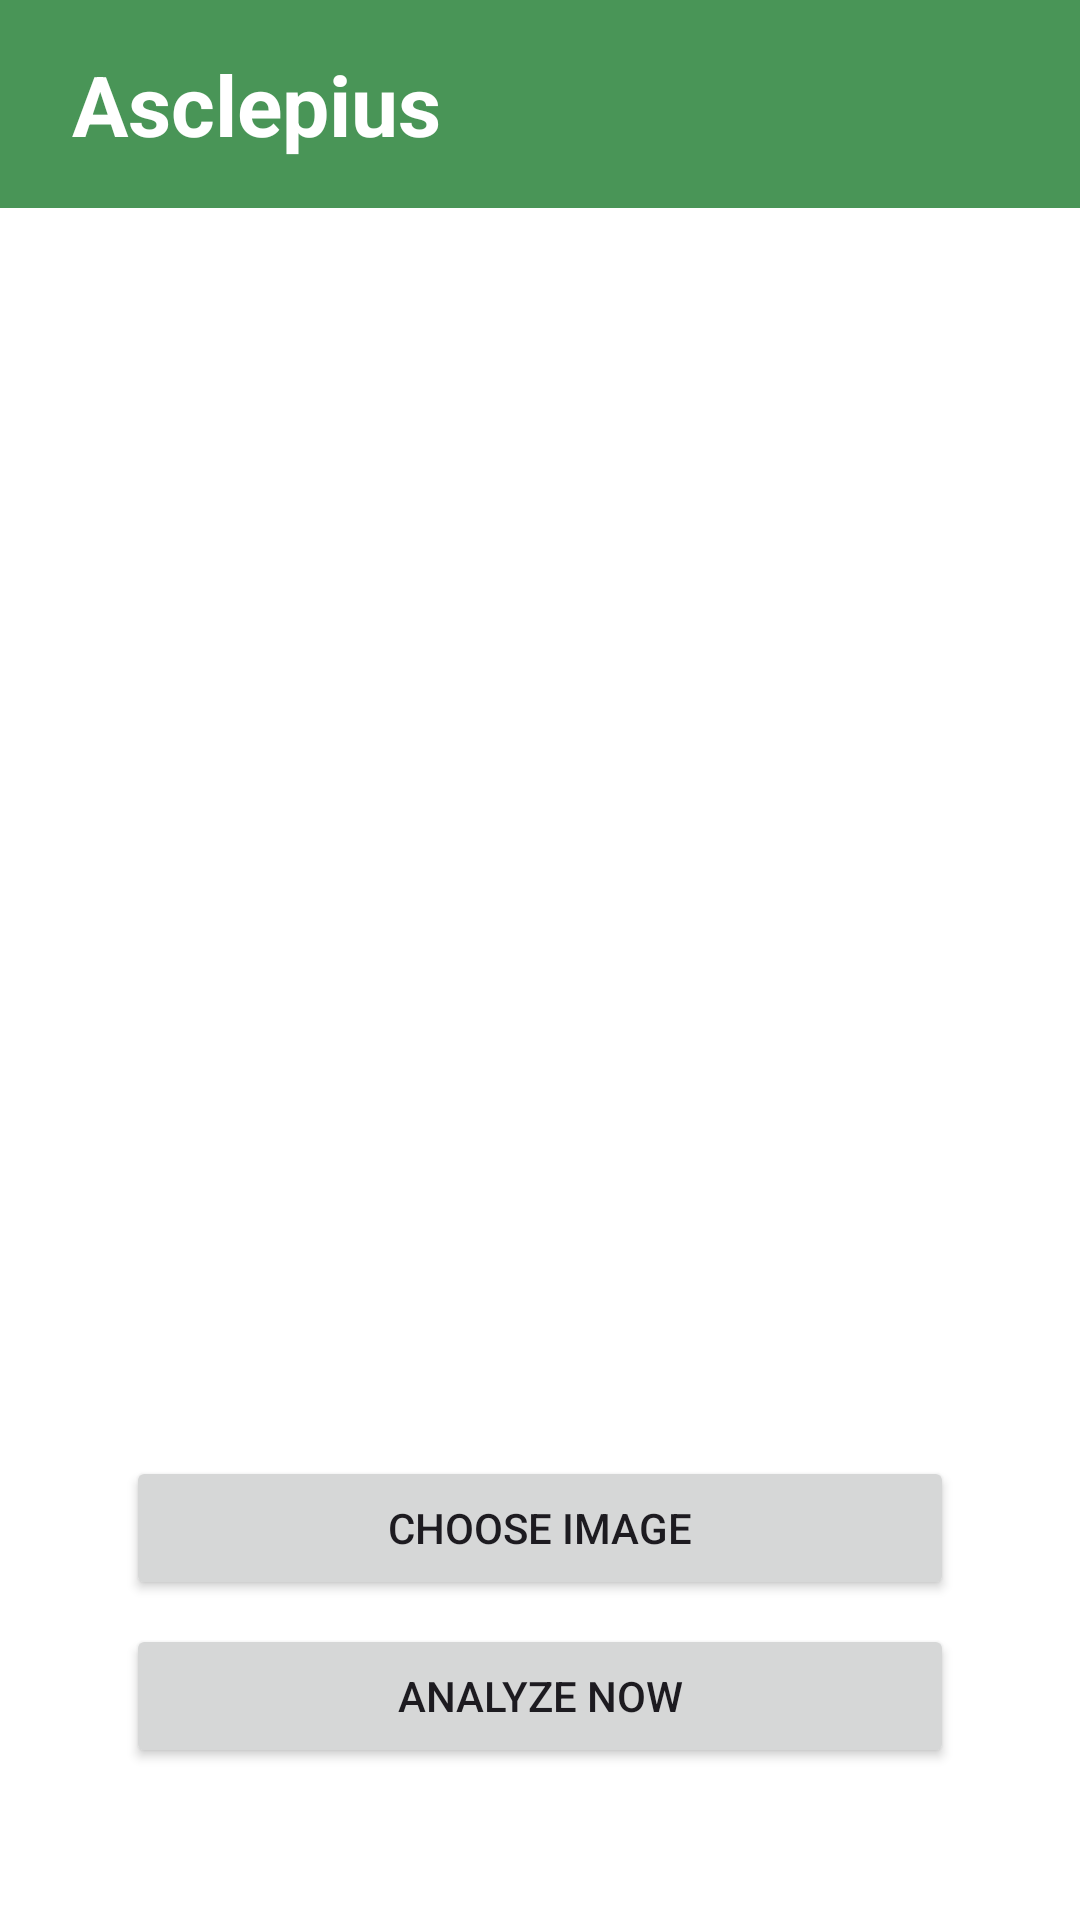

Here is an Android app screen rendered from its layout file. Give the layout XML and the strings, colors and styles it references.
<!-- AndroidManifest.xml: application theme Theme.Asclepius -->
<!-- res/layout/activity_main.xml -->
<?xml version="1.0" encoding="utf-8"?>
<androidx.constraintlayout.widget.ConstraintLayout xmlns:android="http://schemas.android.com/apk/res/android"
    xmlns:app="http://schemas.android.com/apk/res-auto"
    xmlns:tools="http://schemas.android.com/tools"
    android:layout_width="match_parent"
    android:layout_height="match_parent"
    tools:context=".view.MainActivity">

    <com.google.android.material.progressindicator.LinearProgressIndicator
        android:id="@+id/progressIndicator"
        android:layout_width="match_parent"
        android:layout_height="wrap_content"
        android:indeterminate="true"
        android:visibility="gone"
        app:layout_constraintEnd_toEndOf="parent"
        app:layout_constraintStart_toStartOf="parent"
        app:layout_constraintTop_toTopOf="parent" />

    <TextView
        android:id="@+id/titleBar"
        android:layout_width="match_parent"
        android:layout_height="wrap_content"
        android:background="@color/green"
        android:paddingHorizontal="24dp"
        android:paddingVertical="16dp"
        android:text="@string/app_name"
        android:textColor="@color/white"
        android:textSize="28sp"
        android:textStyle="bold"
        app:layout_constraintTop_toTopOf="parent" />

    <ImageView
        android:id="@+id/previewImageView"
        android:layout_width="0dp"
        android:layout_height="400dp"
        android:layout_marginStart="16dp"
        android:layout_marginTop="8dp"
        android:layout_marginEnd="16dp"
        android:layout_marginBottom="40dp"
        app:layout_constraintEnd_toEndOf="parent"
        app:layout_constraintStart_toStartOf="parent"
        app:layout_constraintTop_toBottomOf="@id/titleBar"
        app:srcCompat="@drawable/ic_place_holder" />

    <Button
        android:id="@+id/galleryButton"
        android:layout_width="0dp"
        android:layout_height="wrap_content"
        android:layout_marginStart="42dp"
        android:layout_marginTop="8dp"
        android:layout_marginEnd="42dp"
        android:layout_marginBottom="8dp"
        android:text="@string/choose_image"
        app:layout_constraintBottom_toTopOf="@+id/analyzeButton"
        app:layout_constraintEnd_toEndOf="parent"
        app:layout_constraintStart_toStartOf="parent"
        app:layout_constraintTop_toBottomOf="@+id/previewImageView" />

    <Button
        android:id="@+id/analyzeButton"
        android:layout_width="0dp"
        android:layout_height="wrap_content"
        android:layout_marginStart="42dp"
        android:layout_marginTop="8dp"
        android:layout_marginEnd="42dp"
        android:layout_marginBottom="8dp"
        android:text="@string/analyze"
        app:layout_constraintEnd_toEndOf="parent"
        app:layout_constraintStart_toStartOf="parent"
        app:layout_constraintTop_toBottomOf="@id/galleryButton" />

</androidx.constraintlayout.widget.ConstraintLayout>
<!-- resources referenced by this layout -->
<resources>
  <color name="green">#499557</color>
  <color name="white">#FFFFFFFF</color>
  <string name="analyze">Analyze Now</string>
  <string name="app_name">Asclepius</string>
  <string name="choose_image">Choose Image</string>
  <style name="Theme.Asclepius" parent="Base.Theme.Asclepius" />
  <style name="Base.Theme.Asclepius" parent="Theme.Material3.DayNight.NoActionBar">
          
          <item name="colorPrimary">@color/green</item>
          <item name="android:windowBackground">@color/white</item>
      </style>
</resources>
